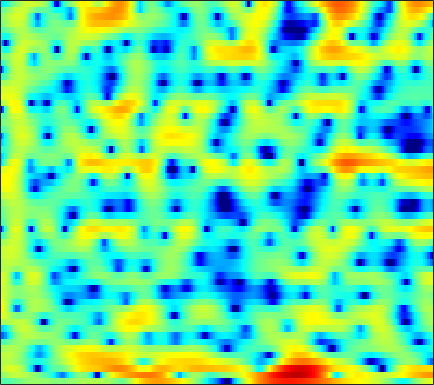

The table this chart was drawn from, first rows:
-1.7234, -1.8181, -1.8697, -1.799, -1.691, -1.4371, -1.122, -0.87697, -0.54502, -0.2319, 0.075415, 0.26305, 0.50947, 0.70323, 0.81563, 0.9195, 0.96391, 0.96204, 0.89401, 0.80896, 0.72527, 0.62344, 0.49251, 0.38054
-0.02449, 0.5105, 1.124, 1.623, 1.923, 2.227, 2.424, 2.496, 2.516, 2.436, 2.256, 2.061, 1.748, 1.372, 1.063, 0.629, 0.1908, -0.1356, -0.5888, -1.042, -1.566, -1.994, -2.704, -3.594
1.855, 2.398, 2.961, 3.332, 3.496, 3.544, 3.413, 3.188, 2.705, 1.995, 1.015, 0.08433, -1.525, -3.664, -5.799, -9.922, -17.47, -24.19, -13.74, -8.831, -5.98, -4.519, -3.173, -2.274
1.845, 1.974, 2.075, 2.086, 2.023, 1.845, 1.555, 1.261, 0.7724, 0.1679, -0.5236, -1.09, -1.886, -2.665, -3.211, -3.82, -4.208, -4.323, -4.242, -3.93, -3.421, -2.959, -2.268, -1.556
2.216, 2.328, 2.406, 2.393, 2.315, 2.122, 1.814, 1.497, 0.9552, 0.272, -0.5624, -1.3, -2.442, -3.775, -4.897, -6.53, -8.146, -9.075, -9.414, -8.505, -6.887, -5.571, -3.897, -2.396
1.003, 1.259, 1.534, 1.728, 1.82, 1.855, 1.782, 1.646, 1.346, 0.8978, 0.2849, -0.2909, -1.24, -2.409, -3.438, -5.001, -6.619, -7.609, -8.005, -7.152, -5.604, -4.357, -2.83, -1.509
-2.736, -2.337, -1.768, -1.167, -0.7174, -0.1611, 0.3132, 0.5978, 0.8699, 1.009, 1.023, 0.9515, 0.7698, 0.5148, 0.2955, -0.007188, -0.2656, -0.4066, -0.5015, -0.4795, -0.3557, -0.2124, 0.01066, 0.2269
-11.2, -11.12, -9.024, -6.297, -4.485, -2.505, -0.994, -0.1116, 0.7906, 1.411, 1.802, 1.975, 2.059, 2.02, 1.931, 1.74, 1.522, 1.353, 1.151, 0.9804, 0.8559, 0.7898, 0.7209, 0.6296
-6.602, -6.63, -5.463, -3.615, -2.234, -0.6424, 0.6228, 1.357, 2.086, 2.551, 2.78, 2.805, 2.651, 2.292, 1.899, 1.227, 0.4364, -0.2113, -1.029, -1.622, -1.841, -1.758, -1.403, -0.9423
1.669, 1.608, 1.613, 1.713, 1.839, 2.031, 2.223, 2.347, 2.463, 2.482, 2.388, 2.218, 1.807, 1.129, 0.4054, -0.9384, -2.891, -4.941, -9.065, -17.48, -20.17, -12.03, -7.149, -4.4
4.073, 3.635, 2.974, 2.254, 1.692, 0.9636, 0.3723, 0.07099, -0.07224, 0.04797, 0.2888, 0.4608, 0.5803, 0.4968, 0.2757, -0.2605, -1.027, -1.704, -2.651, -3.361, -3.594, -3.428, -2.935, -2.367
5.144, 4.33, 2.967, 1.179, -0.545, -3.613, -8.078, -12.05, -10.79, -6.149, -3.051, -1.476, -0.02429, 0.9036, 1.336, 1.65, 1.72, 1.661, 1.477, 1.223, 0.9175, 0.6492, 0.2636, -0.208
4.55, 3.866, 2.76, 1.416, 0.2739, -1.363, -2.86, -3.567, -3.579, -2.707, -1.524, -0.6664, 0.2956, 1.02, 1.409, 1.742, 1.875, 1.856, 1.694, 1.385, 0.9437, 0.5194, -0.1693, -1.047
3.455, 3.076, 2.495, 1.864, 1.389, 0.8047, 0.3426, 0.1117, -0.01423, 0.04983, 0.2482, 0.4544, 0.7398, 0.9846, 1.109, 1.175, 1.113, 0.9703, 0.6671, 0.2142, -0.3594, -0.8693, -1.657, -2.544
3.087, 2.832, 2.383, 1.842, 1.404, 0.8542, 0.4168, 0.2105, 0.1353, 0.2835, 0.578, 0.8406, 1.178, 1.43, 1.541, 1.543, 1.362, 1.1, 0.5832, -0.1178, -0.987, -1.717, -2.753, -3.763
3.656, 3.388, 2.719, 1.667, 0.6145, -1.104, -2.919, -3.811, -3.569, -2.059, -0.3281, 0.7821, 1.921, 2.677, 3.006, 3.145, 2.955, 2.595, 1.807, 0.6636, -0.891, -2.332, -4.64, -7.247
3.281, 3.223, 2.701, 1.622, 0.3802, -2.031, -5.427, -7.885, -6.961, -3.375, -0.5793, 0.9275, 2.33, 3.2, 3.554, 3.699, 3.481, 3.092, 2.262, 1.044, -0.6282, -2.242, -5.034, -8.614
1.666, 1.941, 2.025, 1.824, 1.533, 1.053, 0.615, 0.4202, 0.416, 0.6797, 1.09, 1.397, 1.732, 1.917, 1.941, 1.815, 1.51, 1.167, 0.5663, -0.196, -1.099, -1.854, -2.906, -3.909
1.62, 1.939, 2.216, 2.34, 2.35, 2.287, 2.158, 2.036, 1.851, 1.645, 1.412, 1.206, 0.8777, 0.4836, 0.1552, -0.3171, -0.7821, -1.11, -1.504, -1.844, -2.13, -2.327, -2.57, -2.829
2.267, 2.534, 2.802, 2.966, 3.021, 2.994, 2.852, 2.668, 2.318, 1.833, 1.198, 0.6213, -0.2984, -1.387, -2.287, -3.536, -4.651, -5.23, -5.448, -5.079, -4.401, -3.845, -3.175, -2.64
2.278, 2.566, 2.89, 3.125, 3.23, 3.253, 3.131, 2.931, 2.503, 1.87, 1.002, 0.1715, -1.213, -3.03, -4.789, -7.961, -13.06, -19.98, -18.63, -11.2, -7.364, -5.471, -3.687, -2.436
0.7236, 1.147, 1.726, 2.26, 2.585, 2.869, 2.947, 2.846, 2.489, 1.891, 1.055, 0.2838, -0.9247, -2.301, -3.42, -4.971, -6.346, -6.967, -6.801, -5.686, -4.235, -3.219, -2.091, -1.25
-3.588, -2.61, -0.908, 0.7055, 1.686, 2.617, 3.095, 3.171, 2.905, 2.233, 1.216, 0.2772, -1.071, -2.236, -2.808, -3.024, -2.713, -2.271, -1.554, -0.7992, -0.1195, 0.2764, 0.6167, 0.6632
-16.14, -8.77, -3.261, -0.01269, 1.615, 3.04, 3.768, 3.915, 3.603, 2.663, 1.002, -0.8689, -4.618, -11.28, -16.58, -8.63, -3.841, -1.643, 0.3115, 1.554, 2.296, 2.582, 2.593, 2.169
-2.937, -2.154, -0.8169, 0.5192, 1.389, 2.25, 2.739, 2.84, 2.621, 1.993, 0.9577, -0.05759, -1.585, -2.893, -3.28, -2.766, -1.573, -0.6323, 0.4362, 1.175, 1.585, 1.676, 1.496, 0.9866
-1.634, -0.9682, -0.1227, 0.6425, 1.13, 1.627, 1.934, 2.027, 1.97, 1.736, 1.361, 1.028, 0.5803, 0.2205, 0.05578, -0.0009155, 0.08794, 0.2095, 0.3806, 0.5124, 0.5239, 0.4262, 0.1403, -0.3388
-1.41, -0.612, 0.2706, 0.9619, 1.355, 1.733, 1.937, 1.988, 1.93, 1.748, 1.479, 1.242, 0.9114, 0.6012, 0.4005, 0.1903, 0.04794, -0.02048, -0.08851, -0.1523, -0.2466, -0.3551, -0.5734, -0.914
-0.2333, 0.5278, 1.319, 1.88, 2.166, 2.376, 2.4, 2.306, 2.049, 1.657, 1.163, 0.747, 0.1731, -0.3782, -0.7455, -1.137, -1.381, -1.47, -1.48, -1.427, -1.341, -1.281, -1.241, -1.266
1.996, 2.491, 2.979, 3.271, 3.362, 3.304, 3.048, 2.722, 2.108, 1.294, 0.284, -0.59, -1.872, -3.18, -4.074, -4.942, -5.256, -5.136, -4.637, -3.994, -3.358, -2.931, -2.454, -2.056
3.919, 4.177, 4.387, 4.428, 4.333, 4.029, 3.506, 2.958, 1.99, 0.7339, -0.8799, -2.374, -4.875, -8.215, -11.56, -17.03, -16.58, -13.13, -9.87, -7.722, -6.293, -5.502, -4.668, -3.978
4.739, 4.89, 4.975, 4.903, 4.728, 4.322, 3.683, 3.041, 1.952, 0.5712, -1.11, -2.59, -4.862, -7.481, -9.522, -11.71, -12.14, -11.41, -10.11, -9.148, -8.644, -8.47, -8.291, -7.923
4.655, 4.808, 4.936, 4.942, 4.843, 4.524, 3.958, 3.349, 2.284, 0.9143, -0.6934, -2.002, -3.757, -5.303, -6.212, -6.996, -7.389, -7.542, -7.765, -8.351, -9.584, -11.25, -15.18, -20.93
3.141, 3.416, 3.947, 4.476, 4.764, 4.886, 4.653, 4.197, 3.183, 1.647, -0.5057, -2.555, -5.802, -8.889, -9.487, -7.983, -6.202, -5.278, -4.672, -4.641, -5.201, -5.98, -7.282, -8.052
-6.489, -4.264, -0.8047, 1.694, 2.966, 4.016, 4.436, 4.373, 3.784, 2.61, 0.7595, -1.154, -4.444, -7.765, -8.103, -5.727, -3.415, -2.187, -1.128, -0.5573, -0.3472, -0.3314, -0.3857, -0.4559
-7.307, -6.038, -3.494, -1.232, 0.07757, 1.357, 2.124, 2.41, 2.435, 2.101, 1.48, 0.8936, 0.09286, -0.5347, -0.8026, -0.8778, -0.7105, -0.5384, -0.3043, -0.1575, -0.07709, -0.03864, 0.001159, 0.02668
-3.932, -3.579, -2.685, -1.572, -0.721, 0.298, 1.102, 1.54, 1.904, 2.021, 1.941, 1.777, 1.455, 1.077, 0.7742, 0.364, -0.04802, -0.3536, -0.7651, -1.133, -1.404, -1.522, -1.542, -1.385
-7.179, -5.9, -3.879, -2.027, -0.8362, 0.4646, 1.476, 2.047, 2.577, 2.868, 2.937, 2.857, 2.587, 2.142, 1.702, 0.9738, 0.06003, -0.7419, -1.978, -3.303, -4.543, -5.171, -5.255, -4.494
-11.95, -7.914, -4.252, -1.763, -0.3577, 1.087, 2.149, 2.734, 3.267, 3.554, 3.605, 3.499, 3.178, 2.632, 2.072, 1.097, -0.1844, -1.405, -3.511, -6.533, -11.35, -18.34, -20.15, -10.64
-2.685, -2.227, -1.28, -0.2107, 0.5578, 1.466, 2.187, 2.596, 2.965, 3.116, 3.067, 2.902, 2.514, 1.945, 1.392, 0.4889, -0.6111, -1.585, -3.049, -4.698, -6.295, -7.136, -7.241, -6.188
-0.4266, -0.3527, 0.02199, 0.6012, 1.083, 1.689, 2.173, 2.432, 2.613, 2.586, 2.366, 2.089, 1.579, 0.9688, 0.4556, -0.2803, -1.047, -1.636, -2.384, -3.034, -3.539, -3.735, -3.725, -3.424
-1.741, -1.641, -0.7304, 0.5251, 1.413, 2.37, 2.988, 3.224, 3.235, 2.933, 2.355, 1.783, 0.9088, 0.01221, -0.6061, -1.33, -1.931, -2.313, -2.793, -3.176, -3.415, -3.439, -3.242, -2.808
-20.02, -11.67, -2.892, 0.966, 2.715, 4.169, 4.902, 5.044, 4.744, 3.91, 2.534, 1.155, -1.027, -3.275, -4.44, -4.864, -4.641, -4.553, -4.879, -5.716, -6.645, -6.962, -6.223, -4.577
1.673, 1.748, 2.554, 3.635, 4.343, 4.966, 5.163, 5.002, 4.343, 3.097, 1.14, -0.9546, -5.039, -11.99, -19.1, -12.51, -8.644, -7.635, -7.821, -9.812, -14.56, -21.37, -15.38, -9.139
3.784, 3.772, 3.867, 4.025, 4.132, 4.175, 4.012, 3.731, 3.102, 2.145, 0.8584, -0.3042, -1.986, -3.571, -4.461, -5.103, -5.365, -5.536, -5.961, -6.64, -7.303, -7.548, -7.37, -6.73
3.058, 3.09, 3.176, 3.271, 3.321, 3.334, 3.241, 3.077, 2.717, 2.203, 1.547, 0.9928, 0.2084, -0.5477, -1.074, -1.689, -2.225, -2.582, -3.045, -3.471, -3.884, -4.176, -4.53, -4.902
0.9872, 1.144, 1.465, 1.847, 2.12, 2.417, 2.612, 2.667, 2.615, 2.429, 2.127, 1.841, 1.397, 0.9292, 0.5768, 0.1229, -0.3022, -0.6082, -0.9951, -1.369, -1.773, -2.106, -2.616, -3.253
-3.498, -2.857, -1.611, -0.3295, 0.5152, 1.411, 2.032, 2.335, 2.539, 2.534, 2.362, 2.143, 1.784, 1.373, 1.075, 0.7146, 0.4229, 0.2418, 0.04238, -0.1608, -0.3758, -0.5753, -0.9235, -1.386
-17.34, -9.64, -4.772, -1.904, -0.4162, 0.9989, 1.912, 2.339, 2.598, 2.544, 2.208, 1.803, 1.121, 0.377, -0.1228, -0.5742, -0.6964, -0.5898, -0.3157, -0.02542, 0.1879, 0.263, 0.2446, 0.1033
-3.734, -3.058, -1.695, -0.26, 0.6902, 1.719, 2.451, 2.783, 2.905, 2.627, 1.91, 1.038, -0.6578, -2.991, -5.053, -6.955, -6.045, -4.341, -2.331, -0.9025, -0.04314, 0.3103, 0.4963, 0.4578
-0.03023, -0.1632, 0.02726, 0.5684, 1.13, 1.933, 2.654, 3.034, 3.26, 3.088, 2.423, 1.536, -0.3013, -3.092, -5.936, -9.197, -7.219, -4.66, -2.147, -0.6843, -0.0005016, 0.095, -0.2471, -1.013
-2.572, -3.773, -4.542, -3.695, -2.341, -0.3924, 1.227, 2.144, 2.971, 3.358, 3.329, 3.07, 2.482, 1.714, 1.163, 0.6727, 0.5543, 0.6759, 0.8965, 0.9434, 0.6468, 0.107, -1.2, -3.472
-7.043, -10.7, -18.59, -11.94, -7.21, -3.323, -0.8252, 0.506, 1.724, 2.461, 2.835, 2.929, 2.866, 2.662, 2.461, 2.183, 1.931, 1.758, 1.488, 1.149, 0.6459, 0.1193, -0.8144, -2.023
-4.335, -4.662, -4.662, -3.962, -3.057, -1.677, -0.4099, 0.3833, 1.191, 1.715, 1.981, 2.027, 1.92, 1.69, 1.466, 1.131, 0.8192, 0.6048, 0.3684, 0.1694, -0.03752, -0.2052, -0.4583, -0.7161
-2.165, -1.736, -1.168, -0.5542, -0.06971, 0.5762, 1.158, 1.5, 1.815, 1.929, 1.814, 1.577, 1.075, 0.3908, -0.1894, -0.9523, -1.562, -1.826, -1.854, -1.633, -1.28, -1.01, -0.7069, -0.4778
-0.5767, 0.06513, 0.8023, 1.444, 1.869, 2.337, 2.691, 2.858, 2.91, 2.727, 2.264, 1.707, 0.6271, -0.9305, -2.47, -4.998, -7.6, -8.402, -7.077, -4.902, -3.127, -2.147, -1.233, -0.6751
-0.04945, 0.5617, 1.302, 1.962, 2.397, 2.887, 3.241, 3.412, 3.465, 3.281, 2.818, 2.244, 1.095, -0.6095, -2.381, -5.656, -10.05, -11.8, -8.694, -5.421, -3.32, -2.343, -1.577, -1.26
-1.587, -1.082, -0.3427, 0.4128, 0.954, 1.634, 2.208, 2.549, 2.876, 3.029, 2.97, 2.767, 2.289, 1.582, 0.9344, -0.005122, -0.8069, -1.162, -1.298, -1.203, -1.151, -1.299, -1.804, -2.654
-6.021, -5.435, -4.374, -3.233, -2.366, -1.294, -0.2855, 0.398, 1.213, 1.891, 2.405, 2.687, 2.919, 3, 2.975, 2.856, 2.678, 2.498, 2.179, 1.722, 0.9833, 0.1762, -1.449, -4.023
